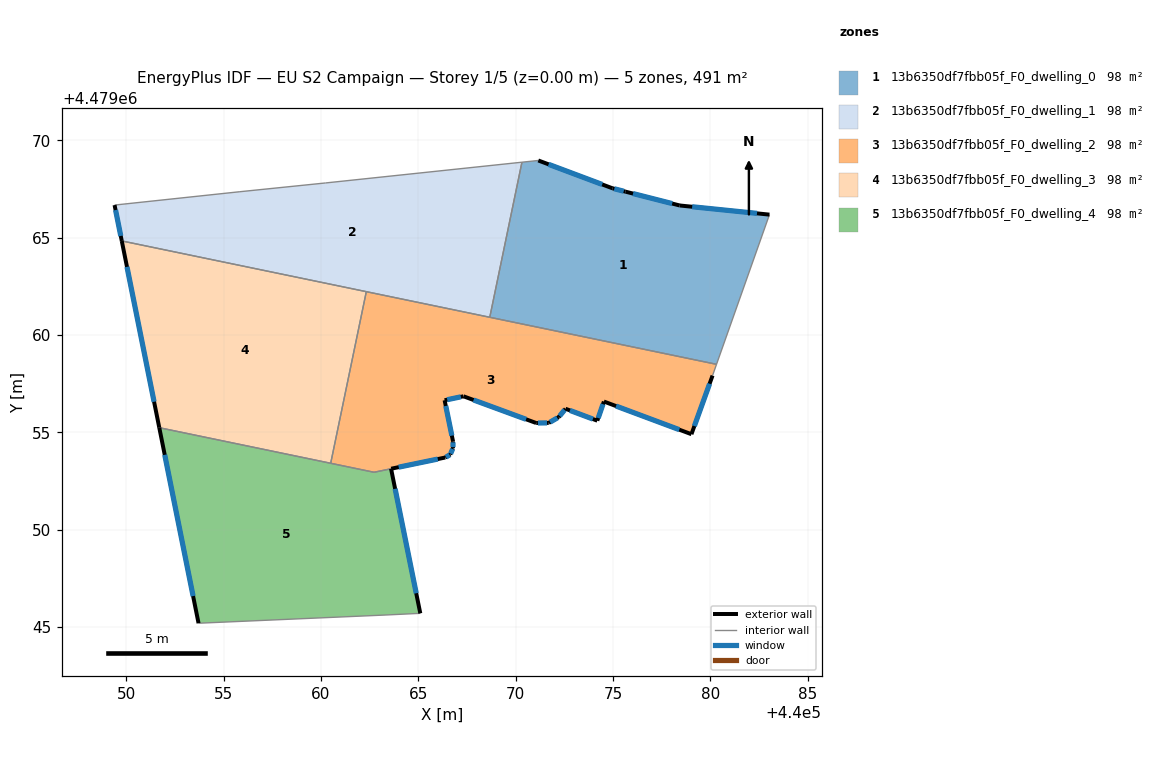
=== STOREY PLAN SPEC (per zone: floor XY polygon, exterior-wall plan segments, windows/doors) ===
zone 1: 13b6350df7fbb05f_F0_dwelling_0  (98.2 m²)
  floor: (440083.03, 4479066.18) (440080.32, 4479058.49) (440068.67, 4479060.91) (440070.32, 4479068.87) (440071.16, 4479068.96) (440074.97, 4479067.53) (440075.64, 4479067.36) (440078.42, 4479066.65)
  exterior wall: (440074.97, 4479067.53) – (440071.16, 4479068.96)  [4.1 m]
    window: (440074.44, 4479067.73) – (440071.69, 4479068.76)  [6.4 m²]
  exterior wall: (440075.64, 4479067.36) – (440074.97, 4479067.53)  [0.7 m]
    window: (440075.55, 4479067.38) – (440075.07, 4479067.51)  [1.1 m²]
  exterior wall: (440078.42, 4479066.65) – (440075.64, 4479067.36)  [2.9 m]
    window: (440078.04, 4479066.75) – (440076.03, 4479067.26)  [4.5 m²]
  exterior wall: (440083.03, 4479066.18) – (440078.42, 4479066.65)  [4.6 m]
    window: (440082.39, 4479066.24) – (440079.06, 4479066.58)  [7.3 m²]
  interior walls: 4
zone 2: 13b6350df7fbb05f_F0_dwelling_1  (98.2 m²)
  floor: (440070.32, 4479068.87) (440068.67, 4479060.91) (440049.76, 4479064.83) (440049.39, 4479066.67) (440055.79, 4479067.35) (440060.22, 4479067.80)
  exterior wall: (440049.39, 4479066.67) – (440049.76, 4479064.83)  [1.9 m]
    window: (440049.44, 4479066.41) – (440049.71, 4479065.08)  [2.9 m²]
  interior walls: 6
zone 3: 13b6350df7fbb05f_F0_dwelling_2  (98.1 m²)
  floor: (440080.32, 4479058.49) (440080.11, 4479057.91) (440079.03, 4479054.90) (440074.53, 4479056.58) (440074.19, 4479055.59) (440072.56, 4479056.21) (440072.21, 4479055.78) (440071.70, 4479055.48) (440071.05, 4479055.47) (440067.32, 4479056.85) (440066.35, 4479056.64) (440066.78, 4479054.53) (440066.78, 4479054.19) (440066.64, 4479053.85) (440066.38, 4479053.70) (440062.72, 4479052.94) (440060.49, 4479053.41) (440062.33, 4479062.22)
  exterior wall: (440079.03, 4479054.90) – (440080.11, 4479057.91)  [3.2 m]
    window: (440079.18, 4479055.32) – (440079.96, 4479057.49)  [5.0 m²]
  exterior wall: (440074.53, 4479056.58) – (440079.03, 4479054.90)  [4.8 m]
    window: (440075.15, 4479056.34) – (440078.40, 4479055.13)  [7.5 m²]
  exterior wall: (440074.19, 4479055.59) – (440074.53, 4479056.58)  [1.0 m]
    window: (440074.24, 4479055.73) – (440074.48, 4479056.44)  [1.6 m²]
  exterior wall: (440072.56, 4479056.21) – (440074.19, 4479055.59)  [1.7 m]
    window: (440072.79, 4479056.12) – (440073.96, 4479055.68)  [2.7 m²]
  exterior wall: (440072.21, 4479055.78) – (440072.56, 4479056.21)  [0.6 m]
    window: (440072.26, 4479055.83) – (440072.51, 4479056.15)  [0.9 m²]
  exterior wall: (440071.70, 4479055.48) – (440072.21, 4479055.78)  [0.6 m]
    window: (440071.77, 4479055.52) – (440072.14, 4479055.73)  [0.9 m²]
  exterior wall: (440071.05, 4479055.47) – (440071.70, 4479055.48)  [0.6 m]
    window: (440071.14, 4479055.47) – (440071.61, 4479055.48)  [1.0 m²]
  exterior wall: (440067.32, 4479056.85) – (440071.05, 4479055.47)  [4.0 m]
    window: (440067.83, 4479056.66) – (440070.53, 4479055.66)  [6.2 m²]
  exterior wall: (440066.35, 4479056.64) – (440067.32, 4479056.85)  [1.0 m]
    window: (440066.48, 4479056.67) – (440067.18, 4479056.82)  [1.6 m²]
  exterior wall: (440066.78, 4479054.53) – (440066.35, 4479056.64)  [2.2 m]
    window: (440066.72, 4479054.82) – (440066.41, 4479056.35)  [3.4 m²]
  exterior wall: (440066.78, 4479054.19) – (440066.78, 4479054.53)  [0.3 m]
    window: (440066.78, 4479054.23) – (440066.78, 4479054.48)  [0.5 m²]
  exterior wall: (440066.64, 4479053.85) – (440066.78, 4479054.19)  [0.4 m]
    window: (440066.66, 4479053.90) – (440066.76, 4479054.14)  [0.6 m²]
  exterior wall: (440066.38, 4479053.70) – (440066.64, 4479053.85)  [0.3 m]
    window: (440066.42, 4479053.72) – (440066.60, 4479053.83)  [0.5 m²]
  exterior wall: (440063.60, 4479053.12) – (440066.38, 4479053.70)  [2.8 m]
    window: (440063.99, 4479053.20) – (440066.00, 4479053.62)  [4.4 m²]
  interior walls: 6
zone 4: 13b6350df7fbb05f_F0_dwelling_3  (98.2 m²)
  floor: (440062.33, 4479062.22) (440060.49, 4479053.41) (440051.69, 4479055.23) (440049.76, 4479064.83)
  exterior wall: (440049.76, 4479064.83) – (440051.69, 4479055.23)  [9.8 m]
    window: (440050.03, 4479063.50) – (440051.42, 4479056.56)  [15.3 m²]
  interior walls: 3
zone 5: 13b6350df7fbb05f_F0_dwelling_4  (98.4 m²)
  floor: (440063.60, 4479053.12) (440065.10, 4479045.70) (440063.33, 4479045.61) (440053.71, 4479045.19) (440051.69, 4479055.23) (440062.72, 4479052.94)
  exterior wall: (440065.10, 4479045.70) – (440063.60, 4479053.12)  [7.6 m]
    window: (440064.89, 4479046.73) – (440063.81, 4479052.09)  [11.9 m²]
  exterior wall: (440051.69, 4479055.23) – (440053.71, 4479045.19)  [10.2 m]
    window: (440051.97, 4479053.84) – (440053.43, 4479046.58)  [16.0 m²]
  interior walls: 5

=== DERIVED (storey summary) ===
Building: EU S2 Campaign
Storey: 1 of 5  (floor level z = 0.00 m)
Storey gross floor area: 491.2 m²
Zones on this storey: 5
  - 13b6350df7fbb05f_F0_dwelling_0: floor 98.2 m²; exterior wall 12.3 m (36.8 m²); 4 window(s) 19.2 m²; WWR 52.2%
  - 13b6350df7fbb05f_F0_dwelling_1: floor 98.2 m²; exterior wall 1.9 m (5.6 m²); 1 window(s) 2.9 m²; WWR 52.2%
  - 13b6350df7fbb05f_F0_dwelling_2: floor 98.1 m²; exterior wall 23.5 m (70.6 m²); 14 window(s) 36.9 m²; WWR 52.2%
  - 13b6350df7fbb05f_F0_dwelling_3: floor 98.2 m²; exterior wall 9.8 m (29.4 m²); 1 window(s) 15.3 m²; WWR 52.2%
  - 13b6350df7fbb05f_F0_dwelling_4: floor 98.4 m²; exterior wall 17.8 m (53.5 m²); 2 window(s) 27.9 m²; WWR 52.2%
Zone adjacency (shared interzone walls):
  - 13b6350df7fbb05f_F0_dwelling_0 ↔ 13b6350df7fbb05f_F0_dwelling_1
  - 13b6350df7fbb05f_F0_dwelling_0 ↔ 13b6350df7fbb05f_F0_dwelling_2
  - 13b6350df7fbb05f_F0_dwelling_1 ↔ 13b6350df7fbb05f_F0_dwelling_2
  - 13b6350df7fbb05f_F0_dwelling_1 ↔ 13b6350df7fbb05f_F0_dwelling_3
  - 13b6350df7fbb05f_F0_dwelling_2 ↔ 13b6350df7fbb05f_F0_dwelling_3
  - 13b6350df7fbb05f_F0_dwelling_2 ↔ 13b6350df7fbb05f_F0_dwelling_4
  - 13b6350df7fbb05f_F0_dwelling_3 ↔ 13b6350df7fbb05f_F0_dwelling_4